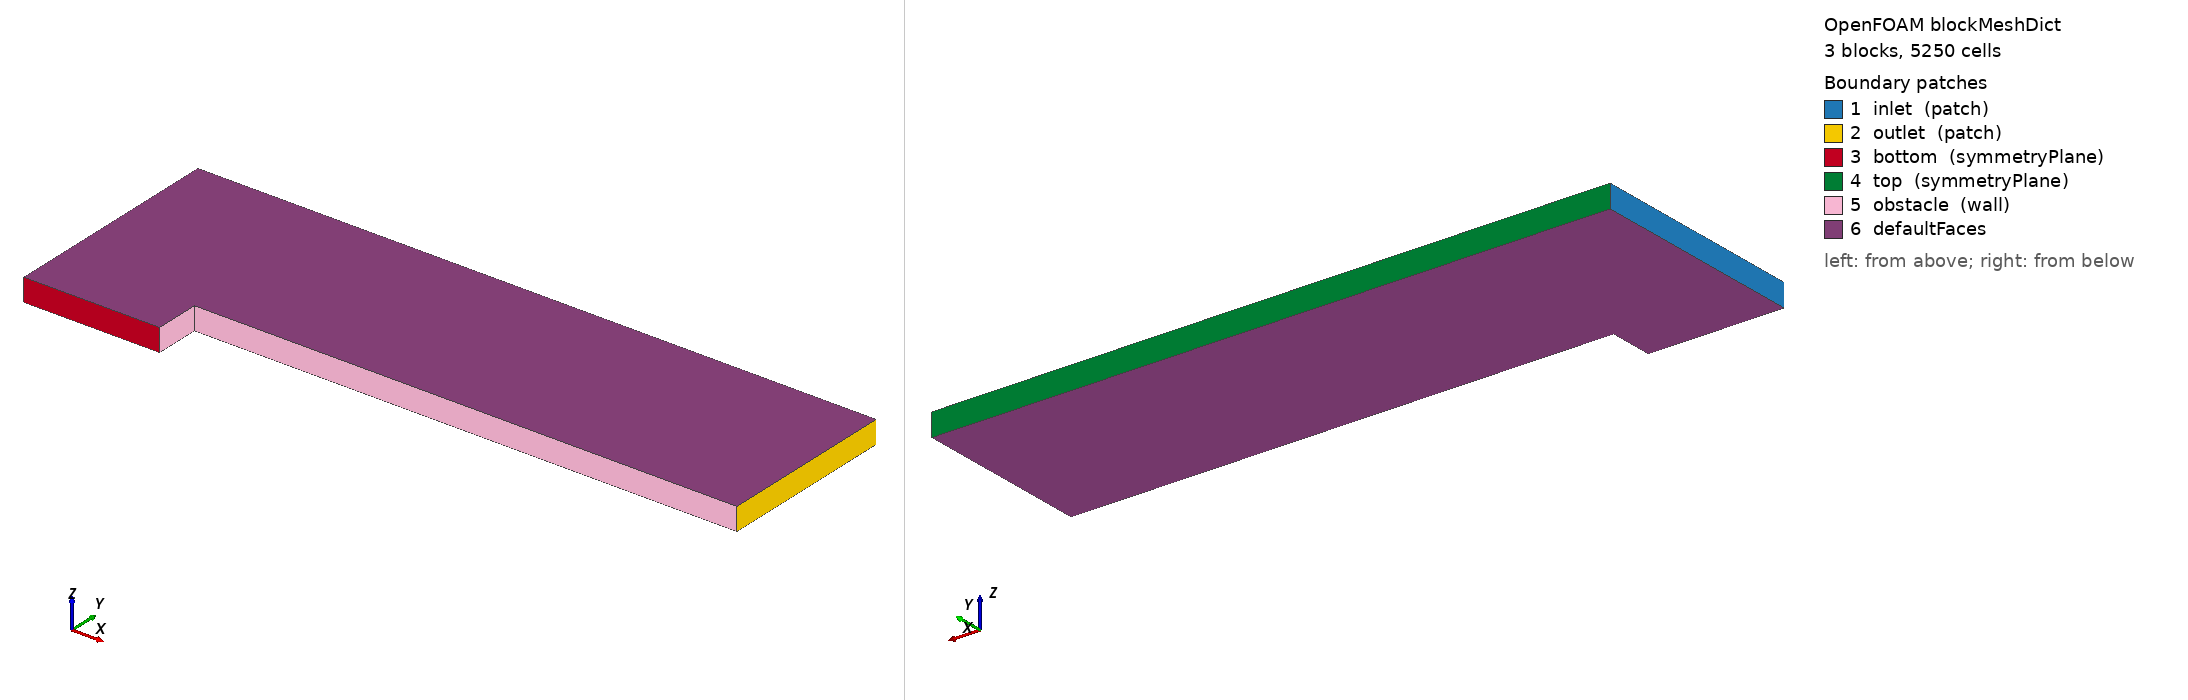

OpenFOAM case: the mesh blockMesh builds from blockMeshDict, 3 block(s), 5250 cells. Boundary patches (legend numbers): 1 inlet (patch), 2 outlet (patch), 3 bottom (symmetryPlane), 4 top (symmetryPlane), 5 obstacle (wall), 6 defaultFaces. Left view from above one corner, right view from below the opposite corner. Boundary conditions: 0 field file(s) under 0/; 0 of 6 drawn patches have an entry in a shipped field file.

=== system/blockMeshDict ===
/*--------------------------------*- C++ -*----------------------------------*\
| =========                 |                                                 |
| \\      /  F ield         | OpenFOAM: The Open Source CFD Toolbox           |
|  \\    /   O peration     | Version:  v2106                                 |
|   \\  /    A nd           | Website:  www.openfoam.com                      |
|    \\/     M anipulation  |                                                 |
\*---------------------------------------------------------------------------*/
FoamFile
{
    version     2.0;
    format      ascii;
    class       dictionary;
    object      blockMeshDict;
}
// * * * * * * * * * * * * * * * * * * * * * * * * * * * * * * * * * * * * * //

scale   1;
convertTometers 1;     

vertices
(
    (0 0 -0.05)
    (0.6 0 -0.05)
    (0 0.2 -0.05)
    (0.6 0.2 -0.05)
    (3 0.2 -0.05)
    (0 1 -0.05)
    (0.6 1 -0.05)
    (3 1 -0.05)
    (0 0 0.05)
    (0.6 0 0.05)
    (0 0.2 0.05)
    (0.6 0.2 0.05)
    (3 0.2 0.05)
    (0 1 0.05)
    (0.6 1 0.05)
    (3 1 0.05)
);

blocks
(
    hex (0 1 3 2 8 9 11 10) (25 10 1) simpleGrading (0.5 1 1)
    hex (2 3 6 5 10 11 14 13) (25 40 1) simpleGrading (0.5 1 1)
    hex (3 4 7 6 11 12 15 14) (100 40 1) simpleGrading (1 1 1)
);

edges
(
);

boundary
(
    inlet
    {
        type patch;
        faces
        (
            (0 8 10 2)
            (2 10 13 5)
        );
    }
    outlet
    {
        type patch;
        faces
        (
            (4 7 15 12)
        );
    }
    bottom
    {
        type symmetryPlane;
        faces
        (
            (0 1 9 8)
        );
    }
    top
    {
        type symmetryPlane;
        faces
        (
            (5 13 14 6)
            (6 14 15 7)
        );
    }
    obstacle
    {
        type wall;
        faces
        (
            (1 3 11 9)
            (3 4 12 11)
        );
    }
);

mergePatchPairs
(
);


// ************************************************************************* //


=== system/controlDict ===
/*--------------------------------*- C++ -*----------------------------------*\
| =========                 |                                                 |
| \\      /  F ield         | OpenFOAM: The Open Source CFD Toolbox           |
|  \\    /   O peration     | Version:  v2106                                 |
|   \\  /    A nd           | Website:  www.openfoam.com                      |
|    \\/     M anipulation  |                                                 |
\*---------------------------------------------------------------------------*/
FoamFile
{
    version     2.0;
    format      ascii;
    class       dictionary;
    object      controlDict;
}
// * * * * * * * * * * * * * * * * * * * * * * * * * * * * * * * * * * * * * //

application     sonicFoam;
startFrom       startTime;

startTime       0;
stopAt          endTime;

endTime         10;
deltaT          0.002;

writeControl    runTime;
writeInterval   0.5;

purgeWrite      0;
writeFormat     ascii;

writePrecision  6;
writeCompression off;

timeFormat      general;
timePrecision   6;
runTimeModifiable true;

functions
{
    libs            (fieldFunctionObjects);

    Ma
    {
        type            MachNo;
        executeControl  writeTime;
        writeControl    writeTime;
    }
}


// ************************************************************************* //
